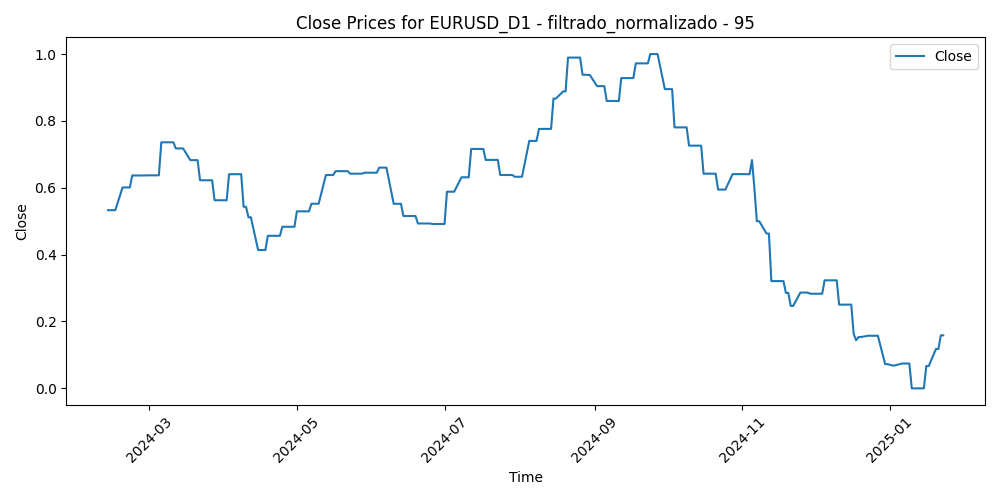

Values plotted in this chart, from the file beside it:
Time, Close, Volume, diferencia_media_95
2024-02-13, 0.533, 0.2401, 0.5025
2024-02-14, 0.533, 0.2124, 0.4849
2024-02-15, 0.533, 0.1985, 0.4389
2024-02-16, 0.533, 0.2051, 0.4376
2024-02-19, 0.601, 0.02521, 0.4389
2024-02-20, 0.601, 0.243, 0.4078
2024-02-21, 0.601, 0.2441, 0.3977
2024-02-22, 0.601, 0.2682, 0.3966
2024-02-23, 0.6368, 0.2529, 0.4012
2024-02-26, 0.6368, 0.1502, 0.3712
2024-02-27, 0.6368, 0.1826, 0.3821
2024-02-28, 0.6368, 0.218, 0.3926
2024-02-29, 0.6372, 0.3904, 0.4326
2024-03-01, 0.6372, 0.2907, 0.397
2024-03-04, 0.6372, 0.1962, 0.383
2024-03-05, 0.6372, 0.2314, 0.3851
2024-03-06, 0.736, 0.2909, 0.3408
2024-03-07, 0.736, 0.2725, 0.2902
2024-03-08, 0.736, 0.3512, 0.3061
2024-03-11, 0.736, 0.3175, 0.3242
2024-03-12, 0.7176, 0.3483, 0.3274
2024-03-13, 0.7176, 0.2631, 0.3071
2024-03-14, 0.7176, 0.2998, 0.3821
2024-03-15, 0.7176, 0.2697, 0.3825
2024-03-18, 0.6827, 0.1523, 0.4015
2024-03-19, 0.6827, 0.3126, 0.4104
2024-03-20, 0.6827, 0.2878, 0.3501
2024-03-21, 0.6827, 0.4019, 0.4212
2024-03-22, 0.6224, 0.258, 0.4796
2024-03-25, 0.6224, 0.1404, 0.4492
2024-03-26, 0.6224, 0.2026, 0.4577
2024-03-27, 0.6224, 0.2467, 0.463
2024-03-28, 0.5627, 0.2538, 0.5068
2024-03-29, 0.5627, 0.06674, 0.5017
2024-04-01, 0.5627, 0.2052, 0.5541
2024-04-02, 0.5627, 0.244, 0.5233
2024-04-03, 0.6406, 0.2443, 0.4481
2024-04-04, 0.6406, 0.2263, 0.4457
2024-04-05, 0.6406, 0.3402, 0.4457
2024-04-08, 0.6406, 0.2216, 0.4201
2024-04-09, 0.5431, 0.2173, 0.4219
2024-04-10, 0.5431, 0.3633, 0.5465
2024-04-11, 0.5117, 0.4079, 0.5615
2024-04-12, 0.5117, 0.3218, 0.6531
2024-04-15, 0.4138, 0.4108, 0.6677
2024-04-16, 0.4138, 0.4731, 0.6704
2024-04-17, 0.4138, 0.4244, 0.6087
2024-04-18, 0.4138, 0.3057, 0.6392
2024-04-19, 0.4563, 0.5456, 0.6242
2024-04-22, 0.4563, 0.2409, 0.6249
2024-04-23, 0.4563, 0.2925, 0.5705
2024-04-24, 0.4563, 0.249, 0.5733
2024-04-25, 0.4833, 0.3084, 0.5385
2024-04-26, 0.4833, 0.3036, 0.5778
2024-04-29, 0.4833, 0.3742, 0.5441
2024-04-30, 0.4833, 0.3144, 0.6018
2024-05-01, 0.5294, 0.2898, 0.5458
2024-05-02, 0.5294, 0.3514, 0.5307
2024-05-03, 0.5294, 0.3559, 0.4852
2024-05-06, 0.5294, 0.1258, 0.4754
... 186 more rows
